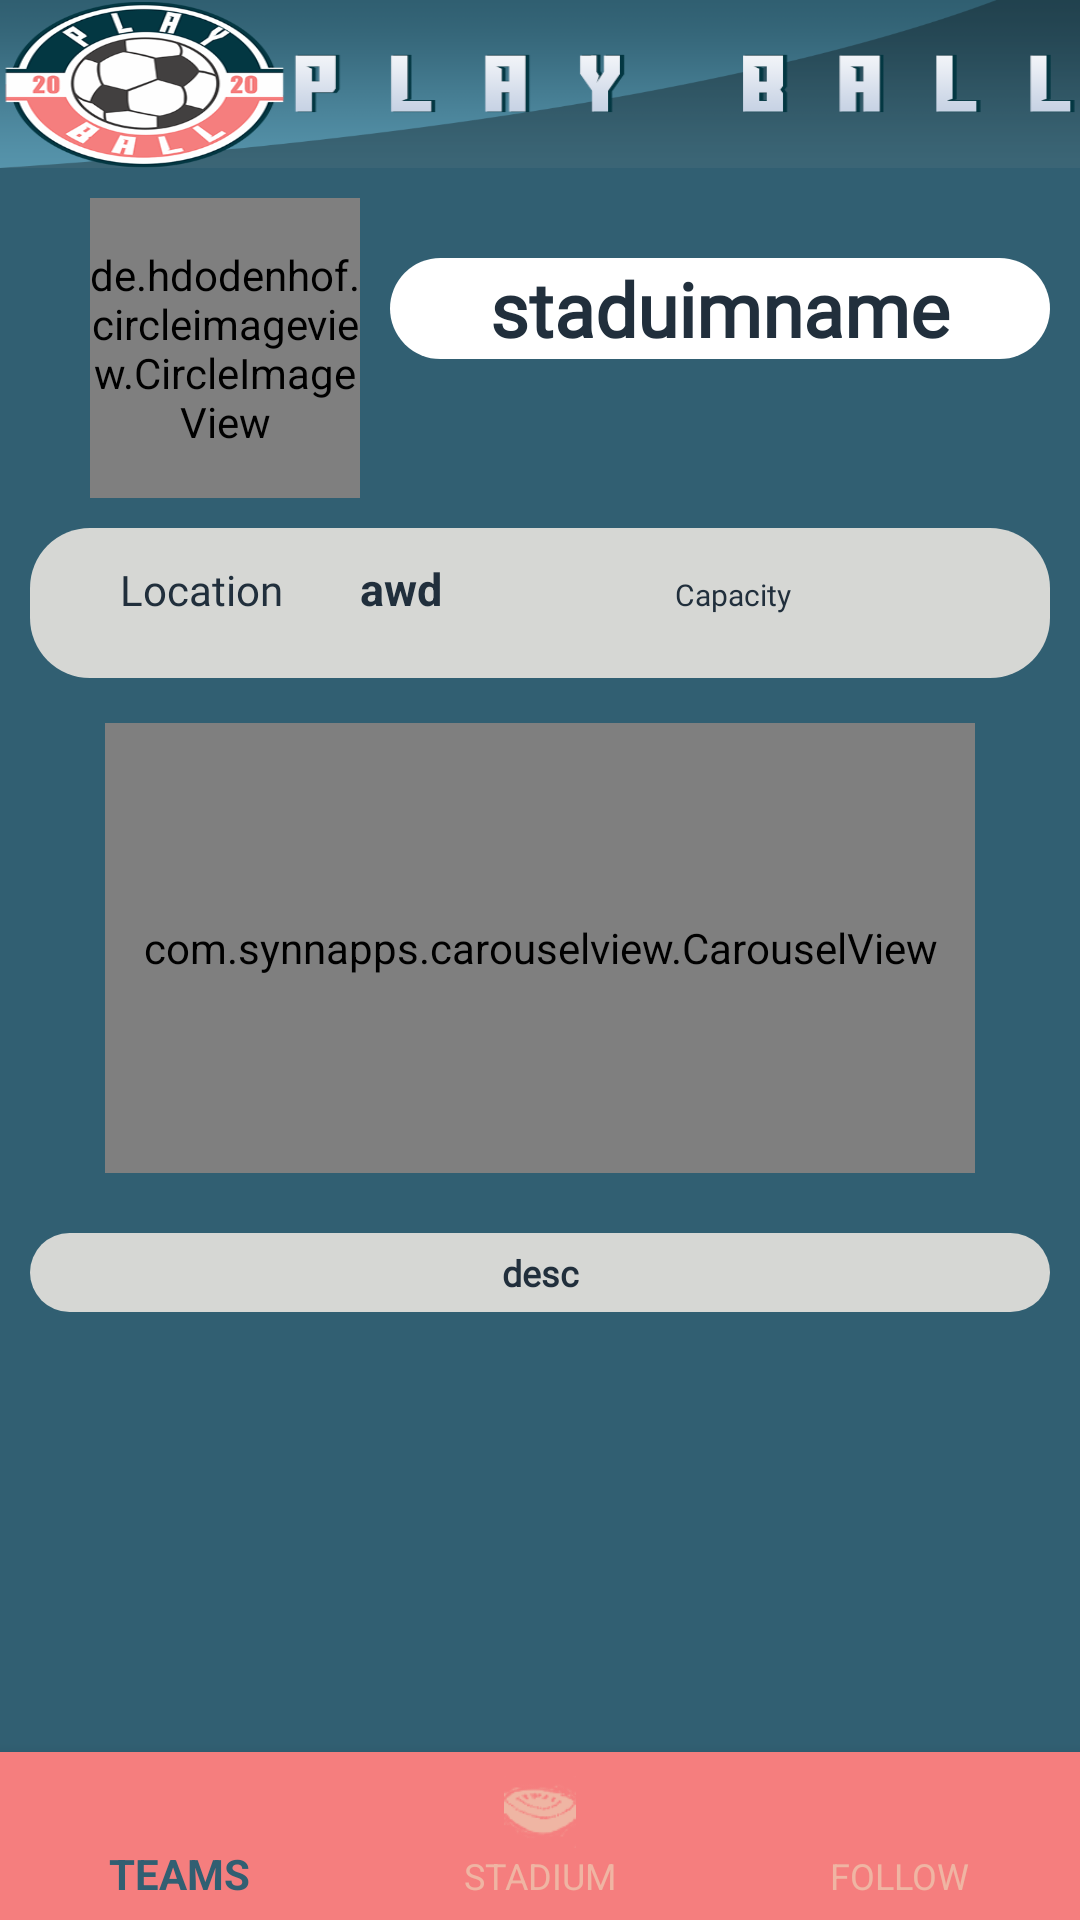

This screen was rendered from an Android layout file. Write that file and the resources it references.
<!-- AndroidManifest.xml: application theme AppTheme -->
<!-- res/layout/stadiumtab.xml -->
<?xml version="1.0" encoding="utf-8"?>
<RelativeLayout xmlns:android="http://schemas.android.com/apk/res/android"
    android:layout_width="match_parent"
    android:layout_height="match_parent"
    xmlns:app="http://schemas.android.com/apk/res-auto"
    android:background="@color/yellow"
    android:id="@+id/parent">

    <View
        android:id="@+id/nav"
        android:layout_below="@+id/parent"
        android:layout_width="match_parent"
        android:layout_height="56dp"
        android:background="@drawable/navbars"/>

    <RelativeLayout
        android:layout_below="@+id/nav"
        android:layout_width="match_parent"
        android:layout_height="match_parent"
        android:layout_marginBottom="58dp">
   <ScrollView
       android:layout_width="match_parent"
       android:layout_height="wrap_content">
    <LinearLayout
        android:layout_width="match_parent"
        android:layout_height="wrap_content"
        android:orientation="vertical"
        android:layout_margin="10dp"
        android:layout_marginBottom="20dp">
<RelativeLayout
    android:layout_width="match_parent"
    android:layout_height="wrap_content">
    <de.hdodenhof.circleimageview.CircleImageView
        android:id="@+id/tbadge"
        android:layout_width="90dp"
        android:layout_height="100dp"
        android:layout_marginLeft="20dp"
        />
    <TextView
        android:id="@+id/stadiumname"
        android:layout_width="270dp"
        android:layout_height="match_parent"
        android:background="@drawable/cardlayer1"
        android:fontFamily="@font/bungeeregular"
        android:textColor="@color/colorPrimaryDark"
        android:text="staduimname"
        android:textStyle="bold"
        android:textSize="25sp"
        android:gravity="center"
        android:layout_marginLeft="120dp"
        android:layout_marginTop="20dp"/>
</RelativeLayout>

        <LinearLayout
            android:layout_width="match_parent"
            android:layout_height="50dp"
            android:orientation="horizontal"
            android:background="@drawable/layer"
            android:layout_marginTop="10dp">
        <TextView
            android:layout_marginLeft="10dp"
            android:id="@+id/locationname"
            android:layout_width="70dp"
            android:layout_height="30dp"
            android:textColor="@color/colorPrimaryDark"
            android:fontFamily="@font/poppinsregular"
            android:text="Location"
            android:layout_below="@id/stadiumname"
            android:layout_marginStart="30dp"
            android:layout_marginTop="10dp"
            />
        <TextView
            android:id="@+id/location"
            android:layout_width="80dp"
            android:layout_height="40dp"
            android:text="awd"
            android:textSize="15dp"
            android:maxLines="2"
            android:textColor="@color/colorPrimaryDark"
            android:textStyle="bold"
            android:layout_marginLeft="10dp"
            android:layout_marginTop="10dp"
            android:layout_toRightOf="@id/locationname"
            />

            <TextView
                android:id="@+id/capname"
                android:layout_width="47dp"
                android:layout_height="20dp"
                android:layout_marginLeft="25dp"
                android:layout_marginTop="10dp"
                android:layout_toLeftOf="@id/capacity"
                android:fontFamily="@font/poppinsregular"
                android:text="Capacity"
                android:textColor="@color/colorPrimaryDark"
                android:textSize="10dp" />
            <TextView
                android:id="@+id/capacity"
                android:layout_width="120dp"
                android:layout_marginTop="10dp"
                android:textColor="@color/colorPrimaryDark"
                android:textStyle="bold"
                android:textSize="15dp"
                android:layout_height="30dp"
                android:layout_toRightOf="@id/capname"
                android:layout_marginEnd="20dp"/>
        </LinearLayout>
        <com.synnapps.carouselview.CarouselView
            android:id="@+id/stimg"
            android:background="@color/colorPrimary"
            android:layout_width="match_parent"
            android:layout_height="150dp"
            android:layout_marginTop="15dp"
            android:layout_marginLeft="25dp"
            android:layout_marginRight="25dp"
            app:fillColor="#00000000"
            app:pageColor="#00000000"
            app:strokeColor="#00777777"
            app:strokeWidth="1dp"
            app:slideInterval="1000"/>

        <LinearLayout
    android:layout_width="match_parent"
    android:layout_height="wrap_content"
    android:background="@drawable/layer"
    android:layout_marginTop="20dp"
    android:layout_marginBottom="20dp"
    >
    <TextView
        android:id="@+id/stadiumdesc"
        android:layout_width="match_parent"
        android:layout_height="wrap_content"
        android:layout_below="@id/stadiumimg"
        android:textColor="@color/colorPrimaryDark"
        android:fontFamily="@font/poppinsregular"
        android:text="desc"
        android:layout_margin="5dp"
        android:textStyle="bold"
        android:gravity="center"
        android:layout_marginBottom="10dp"
        android:textSize="12sp"
        android:layout_marginTop="10dp"
        />
</LinearLayout>
    </LinearLayout>
   </ScrollView>
    </RelativeLayout>

    <include
        layout="@layout/navbottom"
        android:layout_width="match_parent"
        android:layout_height="wrap_content" />
</RelativeLayout>
<!-- res/layout/navbottom.xml (included above) -->
<?xml version="1.0" encoding="utf-8"?>
<RelativeLayout
    xmlns:android="http://schemas.android.com/apk/res/android"
    xmlns:app="http://schemas.android.com/apk/res-auto"
    android:layout_width="match_parent"
    android:layout_height="wrap_content">
        <com.google.android.material.bottomnavigation.BottomNavigationView
    android:id="@+id/bottom_navigation"
    android:layout_width="match_parent"
    android:layout_height="wrap_content"
    android:gravity="center"
    android:layout_gravity="center_horizontal|center_vertical|start"
    android:layout_alignParentBottom="true"
    app:itemBackground="@color/bottom"
    app:itemIconTint="@drawable/selector"
    app:itemTextColor="@drawable/selector"
    android:background="@color/yellow"
    app:labelVisibilityMode="labeled"
    app:menu="@menu/navbottom"/>
</RelativeLayout>
<!-- resources referenced by this layout -->
<resources>
  <color name="bottom">#f57e7e</color>
  <color name="colorPrimary">#d6d7d4</color>
  <color name="colorPrimaryDark">#212F3C</color>
  <color name="yellow">#315f72</color>
  <!-- drawable cardlayer1 (drawable) -->
  <?xml version="1.0" encoding="utf-8"?>
  <layer-list xmlns:android="http://schemas.android.com/apk/res/android">
  
  
      -<item>
  
  
      -<shape android:padding="10dp" android:shape="rectangle">
  
      <gradient android:endColor="@color/search" android:startColor="@color/search"/>
  
      <corners android:bottomLeftRadius="20dp" android:bottomRightRadius="20dp"
          android:topLeftRadius="20dp" android:topRightRadius="20dp"/>
  
  </shape>
  
  </item>
  
  </layer-list>
  <!-- drawable layer (drawable) -->
  <?xml version="1.0" encoding="utf-8"?>
  <layer-list xmlns:android="http://schemas.android.com/apk/res/android">
  
  
      -<item>
  
  
      -<shape android:padding="10dp" android:shape="rectangle">
  
      <gradient android:endColor="@color/colorPrimary" android:startColor="@color/colorPrimary"/>
  
      <corners android:bottomLeftRadius="20dp" android:bottomRightRadius="20dp"
          android:topLeftRadius="20dp" android:topRightRadius="20dp"/>
  
  </shape>
  
  </item>
  
  </layer-list>
  <!-- drawable navbars: png bitmap (drawable, 61002 bytes) -->
  <!-- drawable selector (drawable) -->
  <?xml version="1.0" encoding="utf-8"?>
  <selector xmlns:android="http://schemas.android.com/apk/res/android">
      <item android:state_checked="true"
          android:color="@color/yellow" />
  
      <item android:state_checked="false"
          android:color="@color/colors"  />
  </selector>
  <style name="AppTheme" parent="Theme.AppCompat.Light.NoActionBar">
          
          <item name="colorPrimary">@color/colorPrimary</item>
          <item name="colorPrimaryDark">@color/colorPrimaryDark</item>
          <item name="colorAccent">@color/colorAccent</item>
      </style>
  <color name="search">#ffffff</color>
  <color name="colors">#efb5a3</color>
  <color name="colorAccent">#383636</color>
</resources>
